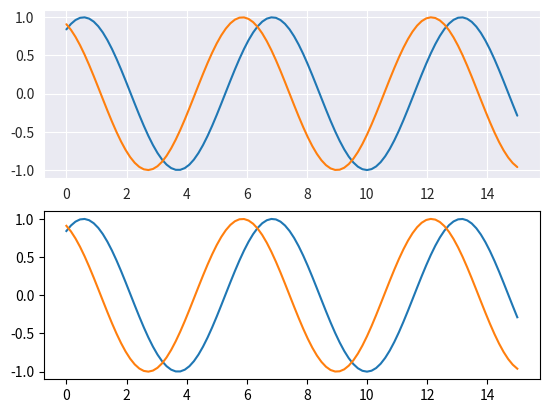

Python code for this plot:

import numpy as np
import matplotlib.pyplot as plt
import seaborn as sns
def sinplot():
	x = np.linspace(0, 15, 100)
	for i in range(1, 3):
		plt.plot(x, np.sin(x + i))

# 设置子图风格
with sns.axes_style("darkgrid"):
    plt.subplot(211)
    sinplot()

plt.subplot(212)
sinplot()
plt.show()